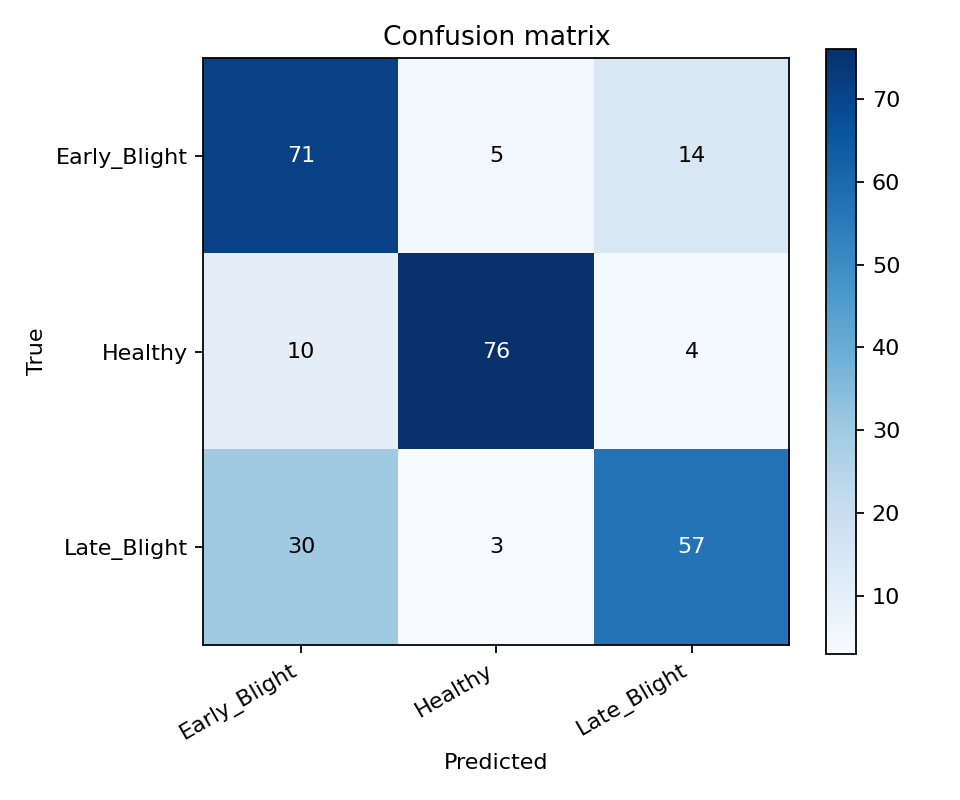

The file beside this chart, header and first rows:
true/pred, Early_Blight, Healthy, Late_Blight
Early_Blight, 71, 5, 14
Healthy, 10, 76, 4
Late_Blight, 30, 3, 57
